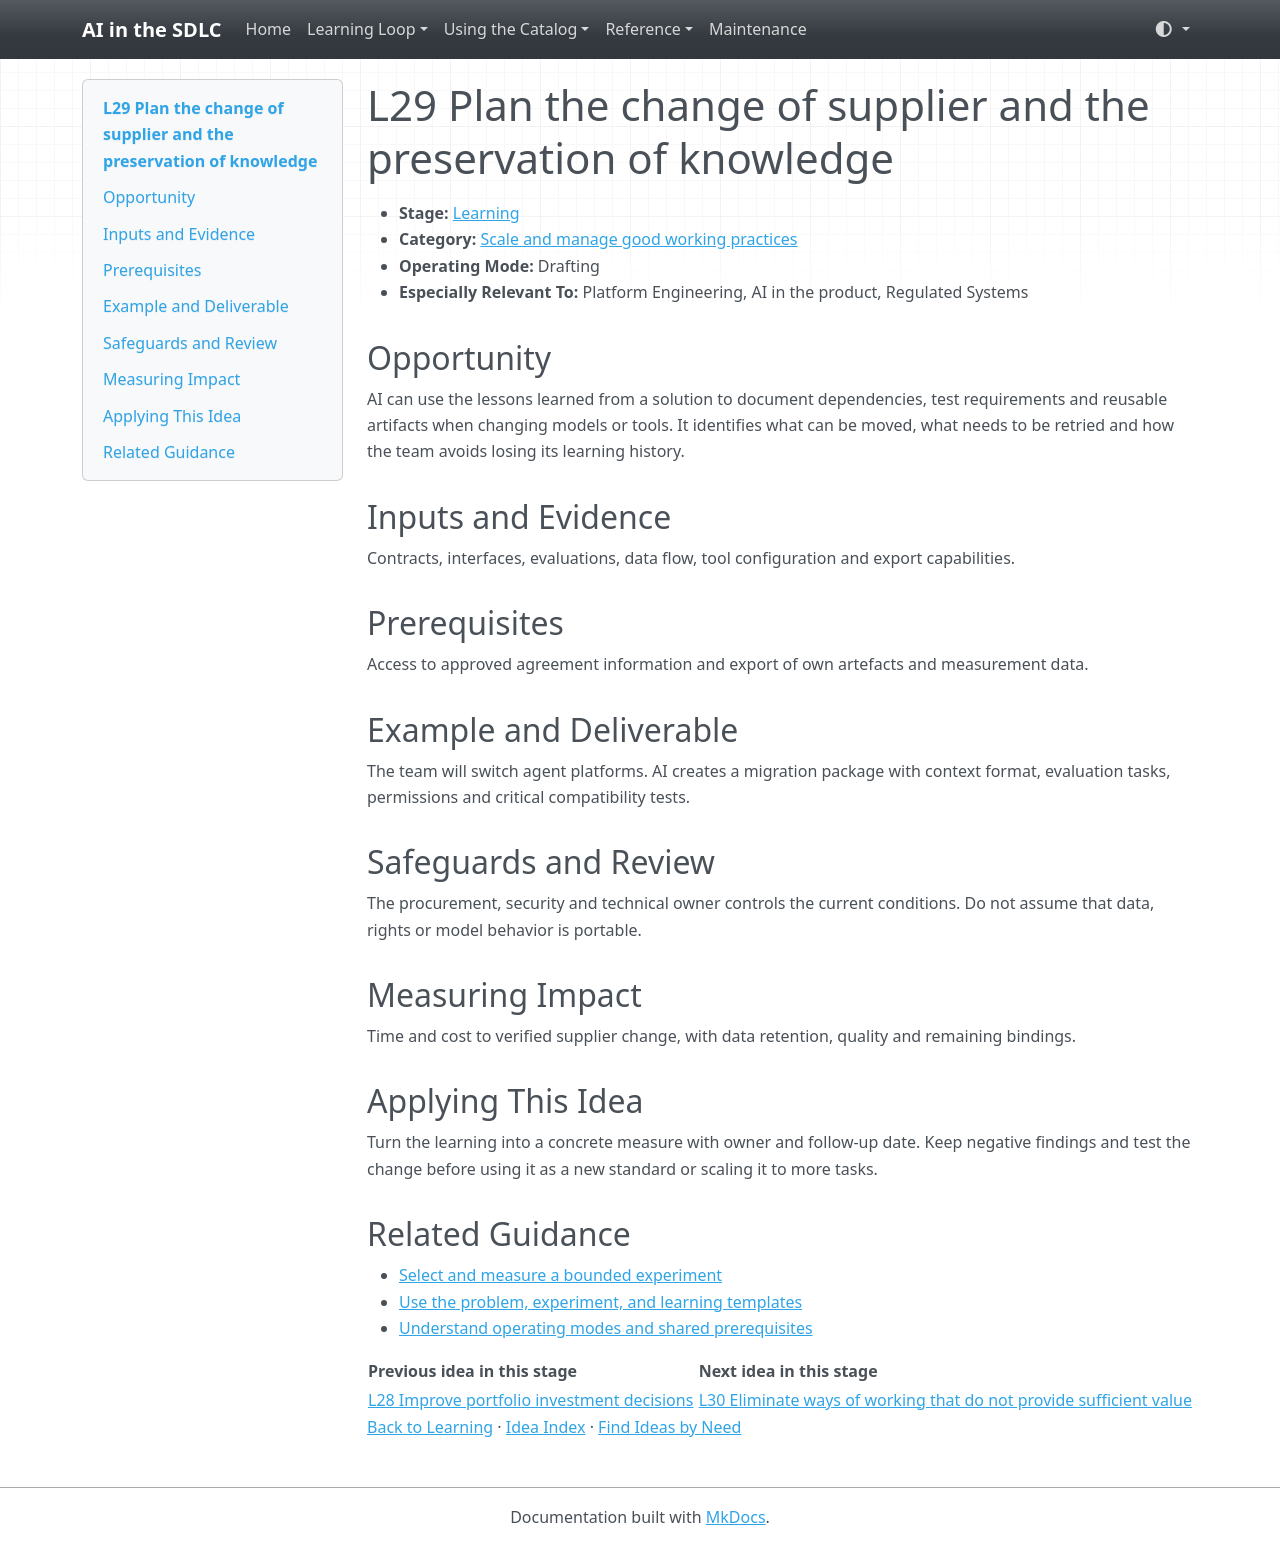

repository: grove/ai-sdlc · page: ideas/L29/index.html · generator: mkdocs

# L29 Plan the change of supplier and the preservation of knowledge

<a id="l29"></a>

- **Stage:** [Learning](../stages/learning.md)
- **Category:** [Scale and manage good working practices](../stages/learning.md#l-category-4)
- **Operating Mode:** Drafting
- **Especially Relevant To:** Platform Engineering, AI in the product, Regulated Systems

## Opportunity

AI can use the lessons learned from a solution to document dependencies, test requirements and reusable artifacts when changing models or tools. It identifies what can be moved, what needs to be retried and how the team avoids losing its learning history.

## Inputs and Evidence

Contracts, interfaces, evaluations, data flow, tool configuration and export capabilities.

## Prerequisites

Access to approved agreement information and export of own artefacts and measurement data.

## Example and Deliverable

The team will switch agent platforms. AI creates a migration package with context format, evaluation tasks, permissions and critical compatibility tests.

## Safeguards and Review

The procurement, security and technical owner controls the current conditions. Do not assume that data, rights or model behavior is portable.

## Measuring Impact

Time and cost to verified supplier change, with data retention, quality and remaining bindings.

## Applying This Idea

Turn the learning into a concrete measure with owner and follow-up date. Keep negative findings and test the change before using it as a new standard or scaling it to more tasks.

## Related Guidance

- [Select and measure a bounded experiment](../guides/impact-measurement.md)
- [Use the problem, experiment, and learning templates](../templates.md)
- [Understand operating modes and shared prerequisites](../guides/how-to-use.md)

| Previous idea in this stage | Next idea in this stage |
| --- | --- |
| [L28 Improve portfolio investment decisions](L28.md) | [L30 Eliminate ways of working that do not provide sufficient value](L30.md) |

[Back to Learning](../stages/learning.md) · [Idea Index](../idea-index.md) · [Find Ideas by Need](../guides/find-by-need.md)
